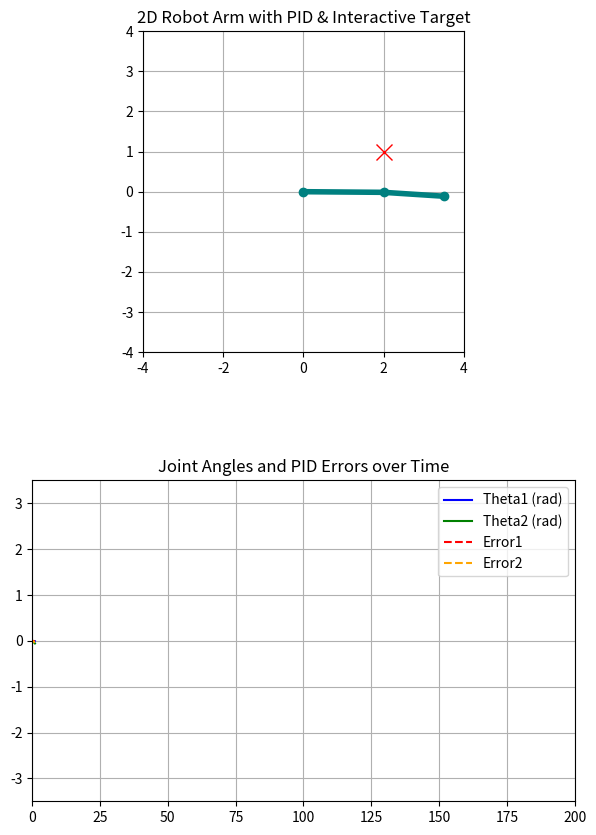

The matplotlib source for this figure:
import numpy as np
import matplotlib.pyplot as plt
from matplotlib.animation import FuncAnimation

# === Robot arm parameters ===
L1 = 2.0  # length of first link
L2 = 1.5  # length of second link

# Joint limits (radians)
theta1_min, theta1_max = -np.pi/2, np.pi/2
theta2_min, theta2_max = -np.pi, 0

# Max angular velocity per update (radians/frame)
max_vel1 = 0.1
max_vel2 = 0.1

# Initial joint angles
theta1 = 0.0
theta2 = 0.0

# Target point (start)
target = np.array([2.0, 1.0])

# PID gains (tune for different behaviors)
Kp = 1.5
Ki = 0.01
Kd = 0.05

# PID memory
e1_prev = 0
e2_prev = 0
int1 = 0
int2 = 0

# For plotting errors and angles over time
history_length = 200
theta1_history = []
theta2_history = []
e1_history = []
e2_history = []

# Trajectory interpolation parameters
interp_steps = 50
interp_index = 0
theta1_traj = []
theta2_traj = []

def inverse_kinematics(x, y):
    # Distance from origin to target
    dist = np.sqrt(x**2 + y**2)
    # Clamp target if unreachable
    if dist > (L1 + L2):
        x *= (L1 + L2) / dist
        y *= (L1 + L2) / dist

    # Law of cosines
    cos_theta2 = (x**2 + y**2 - L1**2 - L2**2) / (2 * L1 * L2)
    theta2 = np.arccos(np.clip(cos_theta2, -1.0, 1.0))

    # Using atan2 for stable angle computation
    k1 = L1 + L2 * np.cos(theta2)
    k2 = L2 * np.sin(theta2)
    theta1 = np.arctan2(y, x) - np.arctan2(k2, k1)

    # Adjust theta2 for elbow-down configuration (negative)
    theta2 = -theta2

    # Enforce joint limits on IK results
    theta1 = np.clip(theta1, theta1_min, theta1_max)
    theta2 = np.clip(theta2, theta2_min, theta2_max)

    return theta1, theta2

def generate_trajectory(start1, start2, goal1, goal2, steps):
    """Generate linear interpolation trajectory between two sets of joint angles."""
    traj1 = np.linspace(start1, goal1, steps)
    traj2 = np.linspace(start2, goal2, steps)
    return traj1, traj2

# Compute initial goal angles and trajectory
goal_theta1, goal_theta2 = inverse_kinematics(target[0], target[1])
theta1_traj, theta2_traj = generate_trajectory(theta1, theta2, goal_theta1, goal_theta2, interp_steps)
interp_index = 0

# === Matplotlib setup ===
fig, (ax_arm, ax_plots) = plt.subplots(2, 1, figsize=(7, 10))
plt.subplots_adjust(hspace=0.4)

# --- Arm plot ---
ax_arm.set_aspect('equal')
ax_arm.set_xlim(-4, 4)
ax_arm.set_ylim(-4, 4)
ax_arm.grid(True)
ax_arm.set_title("2D Robot Arm with PID & Interactive Target")

line, = ax_arm.plot([], [], 'o-', lw=4, color='teal')
target_dot, = ax_arm.plot([], [], 'rx', markersize=12)

# --- Angle and error plots ---
ax_plots.set_title("Joint Angles and PID Errors over Time")
ax_plots.set_xlim(0, history_length)
ax_plots.set_ylim(-3.5, 3.5)
ax_plots.grid(True)

angle1_line, = ax_plots.plot([], [], label='Theta1 (rad)', color='blue')
angle2_line, = ax_plots.plot([], [], label='Theta2 (rad)', color='green')
error1_line, = ax_plots.plot([], [], label='Error1', color='red', linestyle='dashed')
error2_line, = ax_plots.plot([], [], label='Error2', color='orange', linestyle='dashed')
ax_plots.legend(loc='upper right')

# === Update function for animation ===
def update(frame):
    global theta1, theta2, e1_prev, e2_prev, int1, int2, interp_index, theta1_traj, theta2_traj

    if interp_index < interp_steps:
        # Set intermediate goal from trajectory for smooth path
        goal_theta1 = theta1_traj[interp_index]
        goal_theta2 = theta2_traj[interp_index]
        interp_index += 1
    else:
        # Hold last goal angles
        goal_theta1 = theta1_traj[-1]
        goal_theta2 = theta2_traj[-1]

    # Errors
    e1 = goal_theta1 - theta1
    e2 = goal_theta2 - theta2

    # PID integrals
    int1 += e1
    int2 += e2

    # PID derivatives
    der1 = e1 - e1_prev
    der2 = e2 - e2_prev

    # PID control (desired velocity increment)
    vel1 = Kp * e1 + Ki * int1 + Kd * der1
    vel2 = Kp * e2 + Ki * int2 + Kd * der2

    # Limit max angular velocity for smoothness
    vel1 = np.clip(vel1, -max_vel1, max_vel1)
    vel2 = np.clip(vel2, -max_vel2, max_vel2)

    # Update joint angles with velocity limits
    theta1 += vel1
    theta2 += vel2

    # Enforce joint limits
    theta1 = np.clip(theta1, theta1_min, theta1_max)
    theta2 = np.clip(theta2, theta2_min, theta2_max)

    # Save errors for next derivative calculation
    e1_prev = e1
    e2_prev = e2

    # Forward kinematics to get points
    x0, y0 = 0, 0
    x1 = L1 * np.cos(theta1)
    y1 = L1 * np.sin(theta1)
    x2 = x1 + L2 * np.cos(theta1 + theta2)
    y2 = y1 + L2 * np.sin(theta1 + theta2)

    # Update arm plot
    line.set_data([x0, x1, x2], [y0, y1, y2])
    target_dot.set_data([target[0]], [target[1]])

    # Update history for plotting
    if len(theta1_history) >= history_length:
        theta1_history.pop(0)
        theta2_history.pop(0)
        e1_history.pop(0)
        e2_history.pop(0)

    theta1_history.append(theta1)
    theta2_history.append(theta2)
    e1_history.append(e1)
    e2_history.append(e2)

    # Update plots of angles and errors
    x_vals = np.arange(len(theta1_history))
    angle1_line.set_data(x_vals, theta1_history)
    angle2_line.set_data(x_vals, theta2_history)
    error1_line.set_data(x_vals, e1_history)
    error2_line.set_data(x_vals, e2_history)

    # Adjust y-limits dynamically if needed
    ax_plots.relim()
    ax_plots.autoscale_view()

    return line, target_dot, angle1_line, angle2_line, error1_line, error2_line

# === Interactive click to set new target ===
def on_click(event):
    global target, goal_theta1, goal_theta2, interp_index, theta1_traj, theta2_traj, int1, int2, e1_prev, e2_prev
    if event.inaxes != ax_arm:
        return
    target = np.array([event.xdata, event.ydata])
    goal_theta1, goal_theta2 = inverse_kinematics(target[0], target[1])
    # Generate new smooth trajectory from current angles to new goal
    theta1_traj, theta2_traj = generate_trajectory(theta1, theta2, goal_theta1, goal_theta2, interp_steps)
    interp_index = 0
    # Reset PID memory for smooth control start
    int1 = 0
    int2 = 0
    e1_prev = 0
    e2_prev = 0
    print(f"New target set: {target}")

fig.canvas.mpl_connect('button_press_event', on_click)

# Run animation
ani = FuncAnimation(fig, update, frames=np.arange(0, 10000), interval=50, blit=True)
plt.show()
